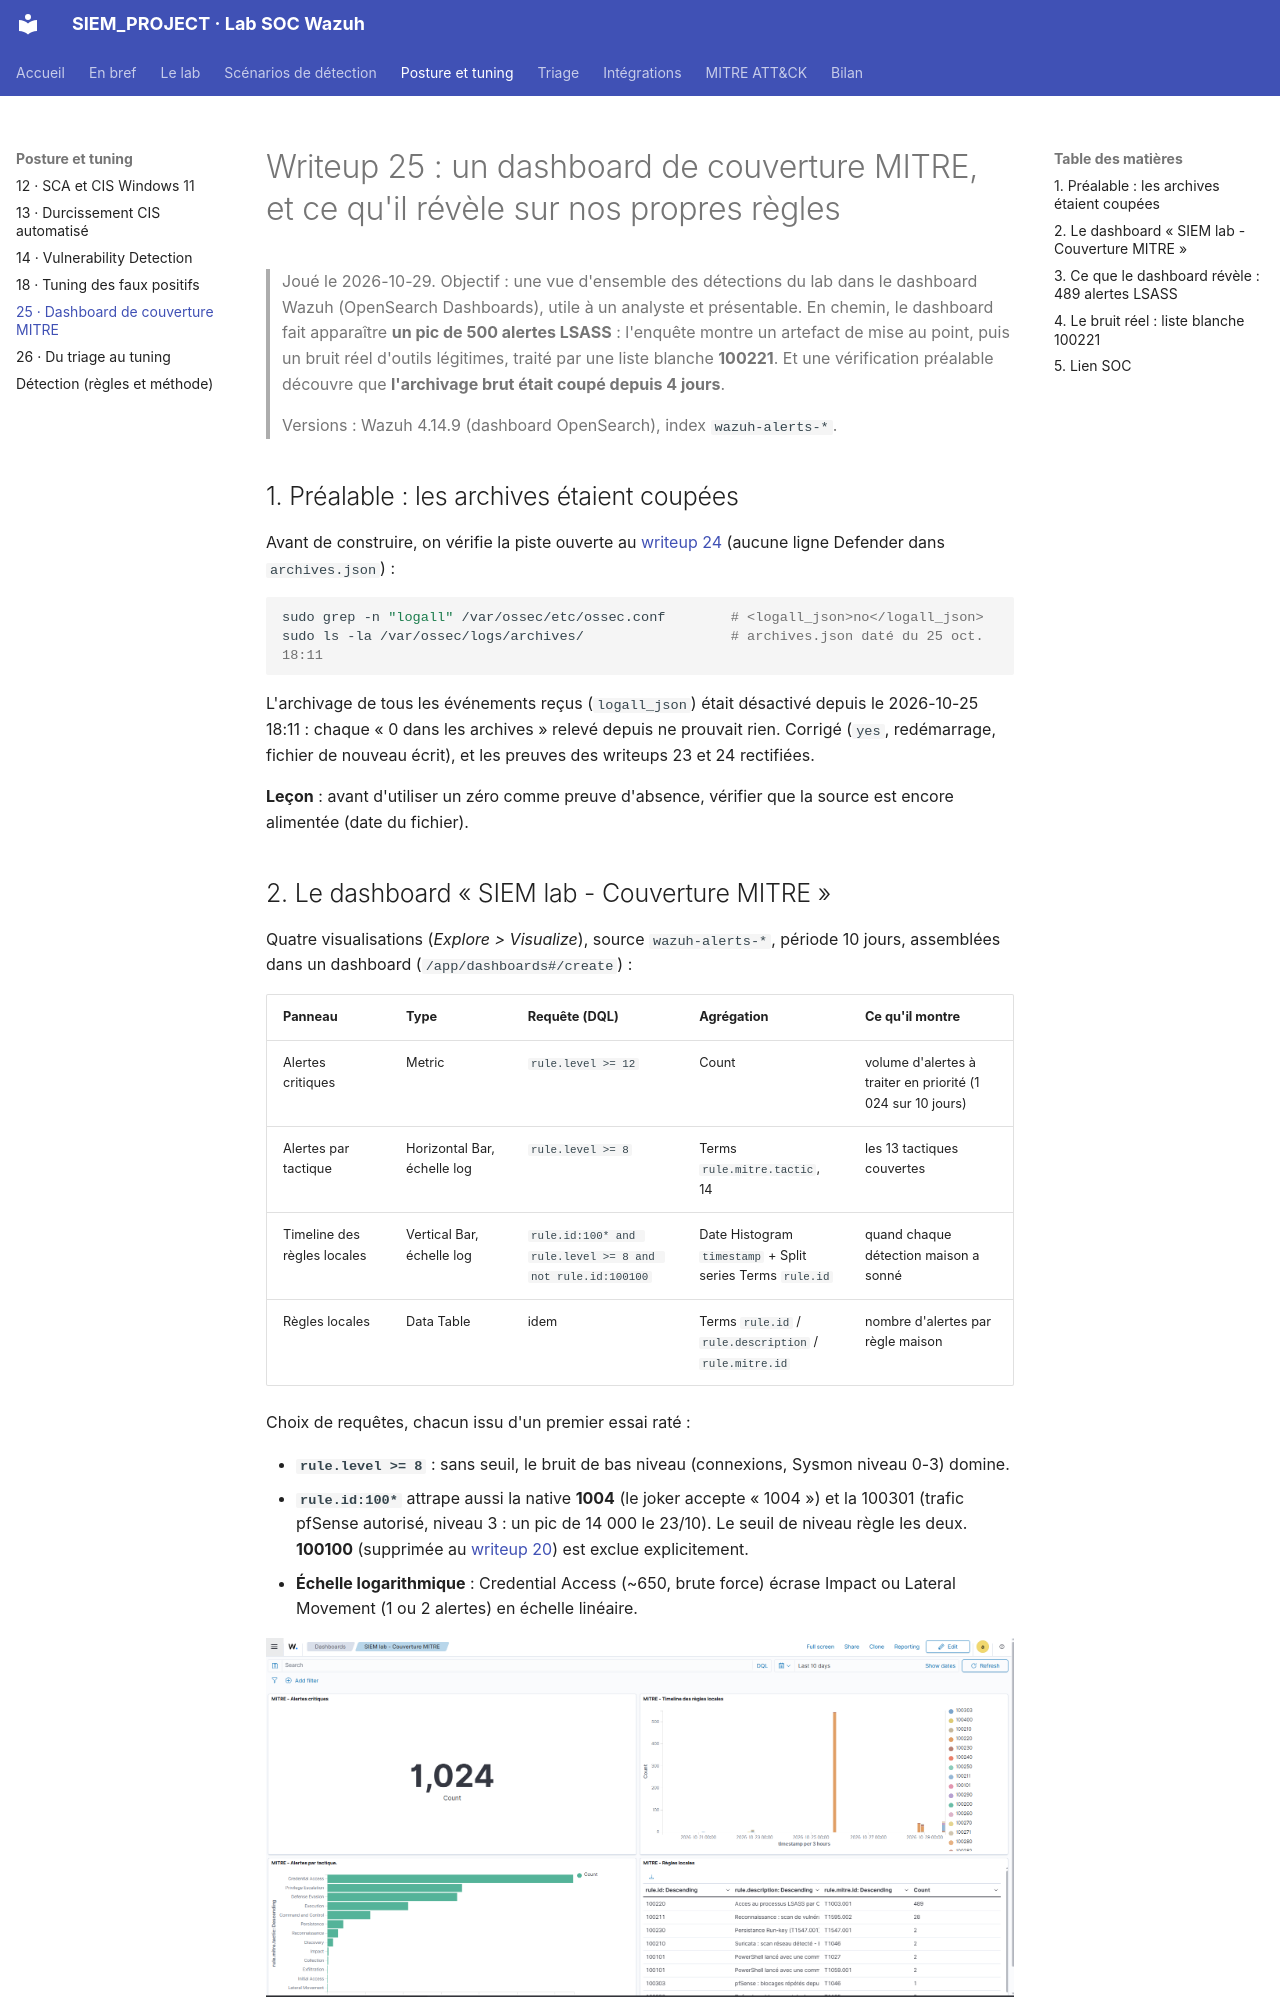

repository: Drien95/SIEM_PROJECT · page: writeup/25-dashboard-couverture-mitre/index.html · generator: mkdocs

# Writeup 25 : un dashboard de couverture MITRE, et ce qu'il révèle sur nos propres règles

> Joué le 2026-10-29. Objectif : une vue d'ensemble des détections du lab dans le dashboard
> Wazuh (OpenSearch Dashboards), utile à un analyste et présentable. En chemin, le dashboard
> fait apparaître **un pic de 500 alertes LSASS** : l'enquête montre un artefact de mise au point,
> puis un bruit réel d'outils légitimes, traité par une liste blanche **100221**. Et une
> vérification préalable découvre que **l'archivage brut était coupé depuis 4 jours**.
>
> Versions : Wazuh 4.14.9 (dashboard OpenSearch), index `wazuh-alerts-*`.

## 1. Préalable : les archives étaient coupées

Avant de construire, on vérifie la piste ouverte au [writeup 24](24-scenario-telechargement-certutil.md)
(aucune ligne Defender dans `archives.json`) :

```bash
sudo grep -n "logall" /var/ossec/etc/ossec.conf        # <logall_json>no</logall_json>
sudo ls -la /var/ossec/logs/archives/                  # archives.json daté du 25 oct. 18:11
```

L'archivage de tous les événements reçus (`logall_json`) était désactivé depuis le
2026-10-25 18:11 : chaque « 0 dans les archives » relevé depuis ne prouvait rien. Corrigé
(`yes`, redémarrage, fichier de nouveau écrit), et les preuves des writeups 23 et 24 rectifiées.

**Leçon** : avant d'utiliser un zéro comme preuve d'absence, vérifier que la source est encore
alimentée (date du fichier).
